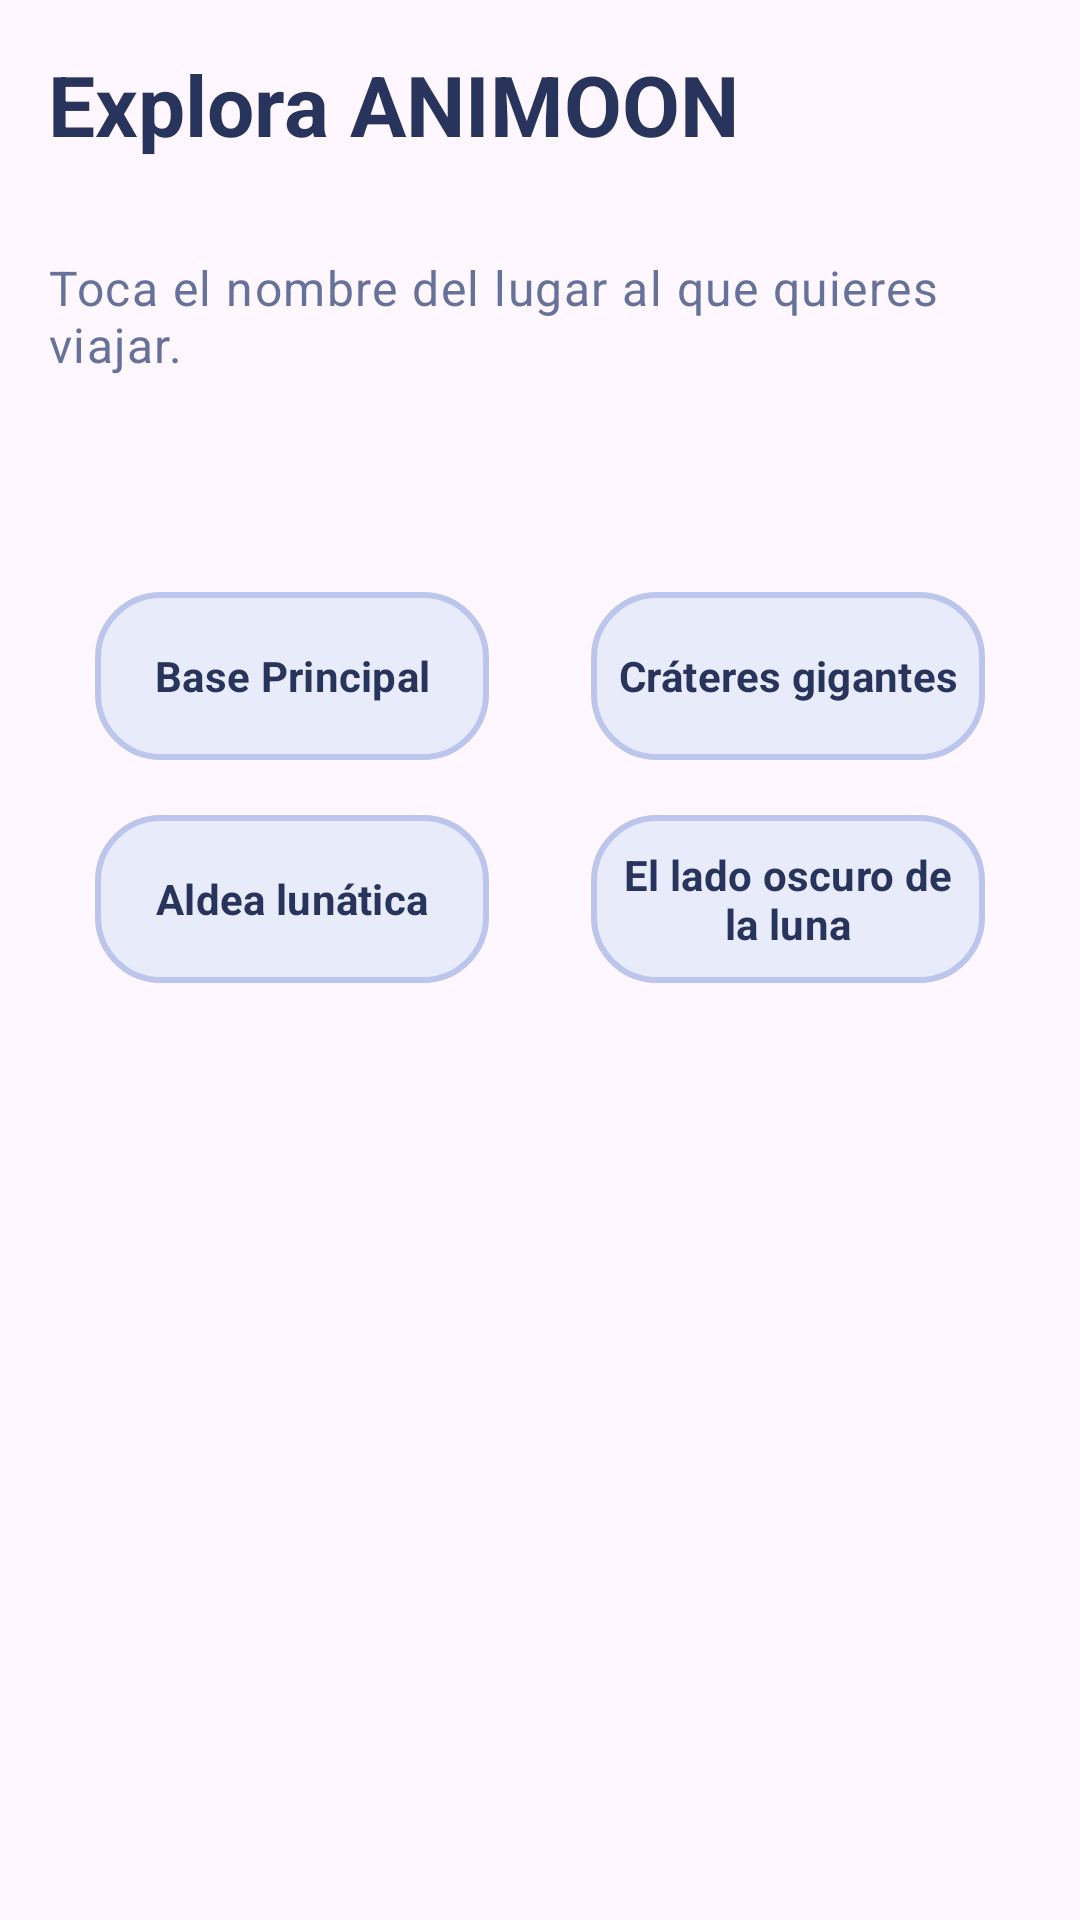

Produce the Android XML layout that renders to this screen, including the resource entries it uses.
<!-- AndroidManifest.xml: application theme Theme.Animoon -->
<!-- res/layout/dialog_world_map.xml -->
<?xml version="1.0" encoding="utf-8"?>
<ScrollView
    xmlns:android="http://schemas.android.com/apk/res/android"
    xmlns:app="http://schemas.android.com/apk/res-auto"
    android:layout_width="match_parent"
    android:layout_height="wrap_content"
    android:fillViewport="true">

    <LinearLayout
        android:layout_width="match_parent"
        android:layout_height="wrap_content"
        android:orientation="vertical"
        android:padding="16dp">

        <TextView
            android:layout_width="match_parent"
            android:layout_height="wrap_content"
            android:accessibilityHeading="true"
            android:text="Explora ANIMOON"
            android:textAppearance="@style/TextAppearance.Animoon.Title" />

        <TextView
            android:id="@+id/txtMapCurrentZone"
            android:layout_width="match_parent"
            android:layout_height="wrap_content"
            android:layout_marginTop="6dp"
            android:textAppearance="@style/TextAppearance.Animoon.Body" />

        <TextView
            android:layout_width="match_parent"
            android:layout_height="wrap_content"
            android:layout_marginTop="4dp"
            android:text="Toca el nombre del lugar al que quieres viajar."
            android:textAppearance="@style/TextAppearance.Animoon.BodySecondary" />

        <androidx.constraintlayout.widget.ConstraintLayout
            android:layout_width="match_parent"
            android:layout_height="wrap_content"
            android:layout_marginTop="12dp">

            

            <ImageView
                android:id="@+id/imgWorldMap"
                android:layout_width="0dp"
                android:layout_height="0dp"
                android:contentDescription="@null"
                android:importantForAccessibility="no"
                android:scaleType="fitCenter"
                android:src="@drawable/mapa_animoon"
                app:layout_constraintDimensionRatio="H,16:10"
                app:layout_constraintStart_toStartOf="parent"
                app:layout_constraintEnd_toEndOf="parent"
                app:layout_constraintTop_toTopOf="parent"
                app:layout_constraintBottom_toBottomOf="parent" />

            

            <com.google.android.material.button.MaterialButton
                android:id="@+id/btnMapBase"
                style="@style/Widget.Animoon.Button.Secondary"
                android:layout_width="0dp"
                android:layout_height="wrap_content"
                android:minWidth="0dp"
                android:minHeight="56dp"
                android:paddingStart="8dp"
                android:paddingEnd="8dp"
                android:paddingTop="8dp"
                android:paddingBottom="8dp"
                android:text="Base Principal"
                android:textSize="14sp"
                app:layout_constraintWidth_percent="0.40"
                app:layout_constraintStart_toStartOf="@id/imgWorldMap"
                app:layout_constraintEnd_toEndOf="@id/imgWorldMap"
                app:layout_constraintTop_toTopOf="@id/imgWorldMap"
                app:layout_constraintBottom_toBottomOf="@id/imgWorldMap"
                app:layout_constraintHorizontal_bias="0.08"
                app:layout_constraintVertical_bias="0.40" />

            

            <com.google.android.material.button.MaterialButton
                android:id="@+id/btnMapCraters"
                style="@style/Widget.Animoon.Button.Secondary"
                android:layout_width="0dp"
                android:layout_height="wrap_content"
                android:minWidth="0dp"
                android:minHeight="56dp"
                android:paddingStart="8dp"
                android:paddingEnd="8dp"
                android:paddingTop="8dp"
                android:paddingBottom="8dp"
                android:text="Cráteres gigantes"
                android:textSize="14sp"
                app:layout_constraintWidth_percent="0.40"
                app:layout_constraintStart_toStartOf="@id/imgWorldMap"
                app:layout_constraintEnd_toEndOf="@id/imgWorldMap"
                app:layout_constraintTop_toTopOf="@id/imgWorldMap"
                app:layout_constraintBottom_toBottomOf="@id/imgWorldMap"
                app:layout_constraintHorizontal_bias="0.92"
                app:layout_constraintVertical_bias="0.40" />

            

            <com.google.android.material.button.MaterialButton
                android:id="@+id/btnMapVillage"
                style="@style/Widget.Animoon.Button.Secondary"
                android:layout_width="0dp"
                android:layout_height="wrap_content"
                android:minWidth="0dp"
                android:minHeight="56dp"
                android:paddingStart="8dp"
                android:paddingEnd="8dp"
                android:paddingTop="8dp"
                android:paddingBottom="8dp"
                android:text="Aldea lunática"
                android:textSize="14sp"
                app:layout_constraintWidth_percent="0.40"
                app:layout_constraintStart_toStartOf="@id/imgWorldMap"
                app:layout_constraintEnd_toEndOf="@id/imgWorldMap"
                app:layout_constraintTop_toTopOf="@id/imgWorldMap"
                app:layout_constraintBottom_toBottomOf="@id/imgWorldMap"
                app:layout_constraintHorizontal_bias="0.08"
                app:layout_constraintVertical_bias="0.90" />

            

            <com.google.android.material.button.MaterialButton
                android:id="@+id/btnMapDarkSide"
                style="@style/Widget.Animoon.Button.Secondary"
                android:layout_width="0dp"
                android:layout_height="wrap_content"
                android:minWidth="0dp"
                android:minHeight="56dp"
                android:paddingStart="8dp"
                android:paddingEnd="8dp"
                android:paddingTop="8dp"
                android:paddingBottom="8dp"
                android:text="El lado oscuro de la luna"
                android:textSize="14sp"
                app:layout_constraintWidth_percent="0.40"
                app:layout_constraintStart_toStartOf="@id/imgWorldMap"
                app:layout_constraintEnd_toEndOf="@id/imgWorldMap"
                app:layout_constraintTop_toTopOf="@id/imgWorldMap"
                app:layout_constraintBottom_toBottomOf="@id/imgWorldMap"
                app:layout_constraintHorizontal_bias="0.92"
                app:layout_constraintVertical_bias="0.90" />

        </androidx.constraintlayout.widget.ConstraintLayout>

    </LinearLayout>
</ScrollView>
<!-- resources referenced by this layout -->
<resources>
  <style name="TextAppearance.Animoon.Body" parent="TextAppearance.Material3.BodyLarge">
          <item name="android:fontFamily">sans-serif</item>
          <item name="android:textSize">@dimen/animoon_body_size</item>
          <item name="android:textColor">@color/animoon_text_primary</item>
      </style>
  <style name="TextAppearance.Animoon.BodySecondary" parent="TextAppearance.Animoon.Body">
          <item name="android:textColor">@color/animoon_text_secondary</item>
      </style>
  <style name="TextAppearance.Animoon.Title" parent="TextAppearance.Material3.TitleLarge">
          <item name="android:fontFamily">sans-serif</item>
          <item name="android:textStyle">bold</item>
          <item name="android:textSize">@dimen/animoon_title_size</item>
          <item name="android:textColor">@color/animoon_text_primary</item>
      </style>
  <style name="Widget.Animoon.Button.Secondary" parent="Widget.Animoon.Button.Primary">
          <item name="android:textColor">@color/animoon_text_primary</item>
          <item name="backgroundTint">@color/animoon_button_secondary</item>
          <item name="strokeColor">@color/animoon_border_strong</item>
          <item name="strokeWidth">@dimen/animoon_border_width</item>
      </style>
  <style name="Theme.Animoon" parent="Theme.Material3.DayNight.NoActionBar">
  
          <item name="android:fontFamily">sans-serif</item>
  
          <item name="android:windowActionModeOverlay">true</item>
  
          <item name="android:navigationBarColor">#17152F</item>
  
          <item name="android:statusBarColor">#17152F</item>
  
          <item name="android:windowLightStatusBar">false</item>
  
      </style>
  <dimen name="animoon_body_size">16sp</dimen>
  <color name="animoon_text_primary">#29345C</color>
  <color name="animoon_text_secondary">#67729B</color>
  <dimen name="animoon_title_size">28sp</dimen>
  <style name="Widget.Animoon.Button.Primary" parent="Widget.Material3.Button">
          <item name="android:minHeight">@dimen/animoon_button_min_height</item>
          <item name="android:paddingTop">12dp</item>
          <item name="android:paddingBottom">12dp</item>
          <item name="android:paddingStart">20dp</item>
          <item name="android:paddingEnd">20dp</item>
          <item name="android:fontFamily">sans-serif</item>
          <item name="android:textAllCaps">false</item>
          <item name="android:textStyle">bold</item>
          <item name="android:textSize">@dimen/animoon_button_text_size</item>
          <item name="android:textColor">@color/animoon_button_primary_text</item>
          <item name="backgroundTint">@color/animoon_button_primary</item>
          <item name="cornerRadius">@dimen/animoon_button_radius</item>
          <item name="android:insetTop">0dp</item>
          <item name="android:insetBottom">0dp</item>
      </style>
  <color name="animoon_border_strong">#BCC5EC</color>
  <dimen name="animoon_border_width">2dp</dimen>
  <dimen name="animoon_button_min_height">56dp</dimen>
  <dimen name="animoon_button_text_size">16sp</dimen>
  <dimen name="animoon_button_radius">22dp</dimen>
</resources>
